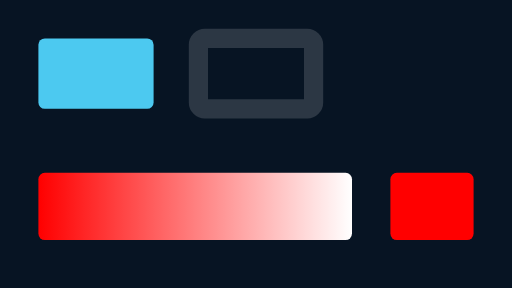
t = 0.00 s
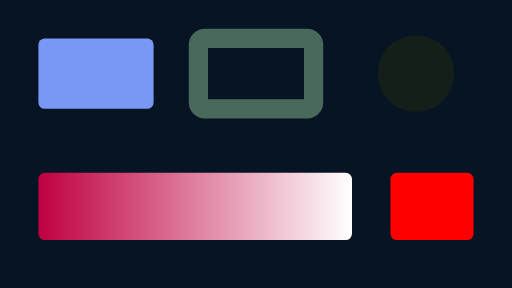
t = 0.25 s
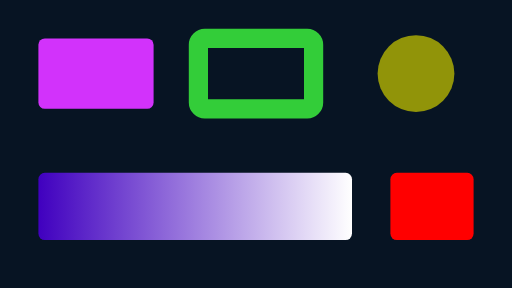
t = 0.75 s
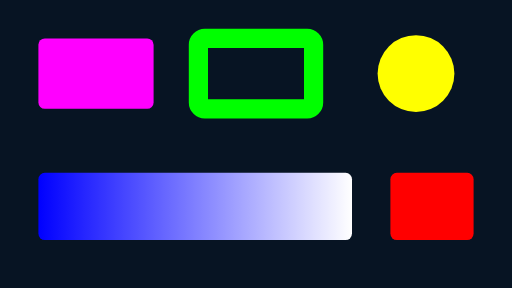
t = 1.00 s
t = 1.25 s: frame unchanged from t = 0.75 s, image omitted
t = 1.75 s: frame unchanged from t = 0.25 s, image omitted

The animated SVG that drew these frames (rendered in a browser with its animation timeline set to each time). Animation: 5 SMIL elements (animate=4,animateColor=1); one cycle of 2.00 s, repeats indefinitely.

<svg width="320" height="180" viewBox="0 0 320 180" xmlns="http://www.w3.org/2000/svg">
  <defs>
    <linearGradient id="animateColorGradient" x1="0" y1="0" x2="1" y2="0">
      <stop offset="0" stop-color="red">
        <animate attributeName="stop-color" values="red;blue;red" dur="2s"
                 repeatCount="indefinite"/>
      </stop>
      <stop offset="1" stop-color="white"/>
    </linearGradient>
  </defs>

  <rect width="320" height="180" fill="#071423"/>

  <rect x="24" y="24" width="72" height="44" rx="4"
        fill="rgb(76, 201, 240)">
    <animate attributeName="fill"
             values="rgb(76, 201, 240);magenta;rgb(76, 201, 240)"
             dur="2s" repeatCount="indefinite"/>
  </rect>

  <rect x="124" y="24" width="72" height="44" rx="4" fill="none"
        stroke="rgba(255, 255, 255, 0.15)" stroke-width="12">
    <animate attributeName="stroke"
             values="rgba(255, 255, 255, 0.15);lime;rgba(255, 255, 255, 0.15)"
             dur="2s" repeatCount="indefinite"/>
  </rect>

  <circle cx="260" cy="46" r="24" fill="transparent">
    <animate attributeName="fill" values="transparent;yellow;transparent"
             dur="2s" repeatCount="indefinite"/>
  </circle>

  <rect x="24" y="108" width="196" height="42" rx="4"
        fill="url(#animateColorGradient)"/>

  <rect x="244" y="108" width="52" height="42" rx="4" fill="red">
    <animateColor attributeName="fill" values="red;blue;red" dur="2s"
                  repeatCount="indefinite"/>
  </rect>
</svg>
